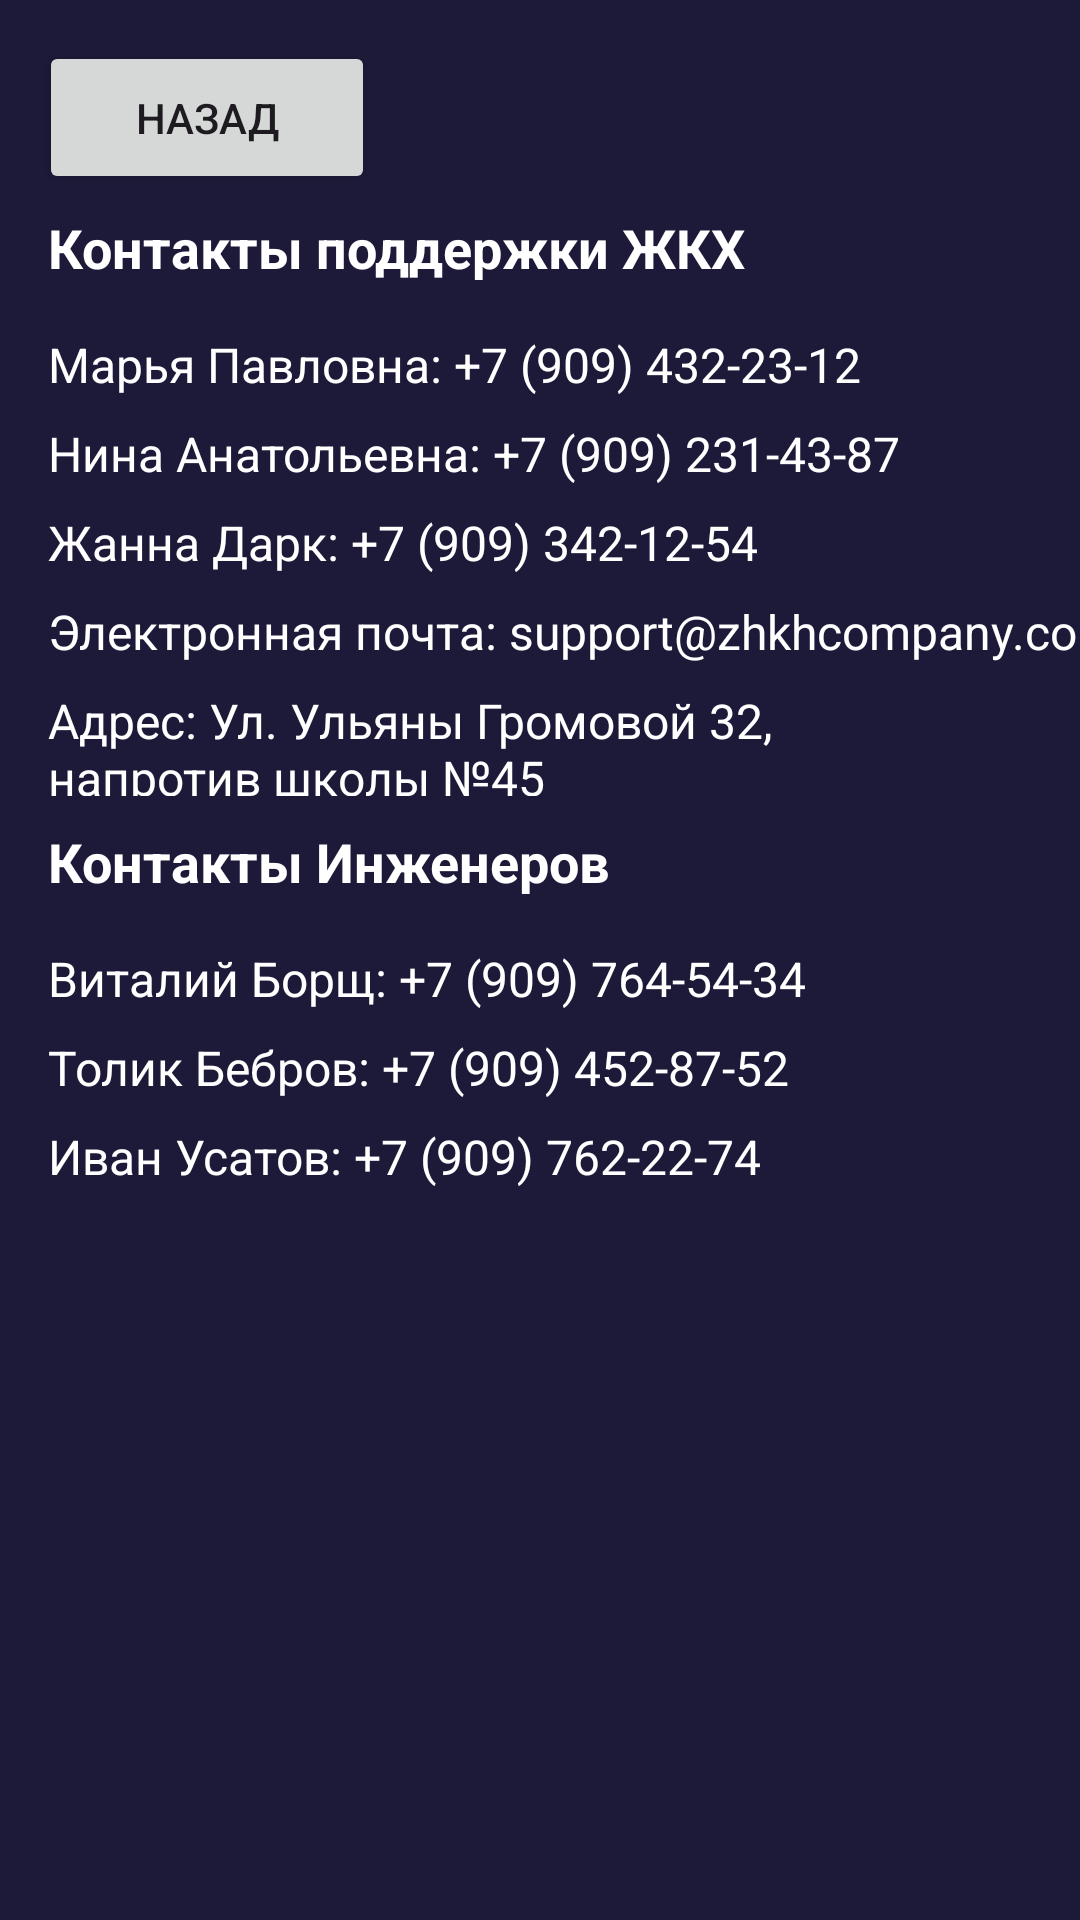

Produce the Android XML layout that renders to this screen, including the resource entries it uses.
<!-- AndroidManifest.xml: application theme Theme.KursovayaFireBase -->
<!-- res/layout/activity_support.xml -->
<?xml version="1.0" encoding="utf-8"?>
<androidx.constraintlayout.widget.ConstraintLayout
    xmlns:android="http://schemas.android.com/apk/res/android"
    xmlns:app="http://schemas.android.com/apk/res-auto"
    xmlns:tools="http://schemas.android.com/tools"
    android:background="@color/DarkPurple"
    android:layout_width="match_parent"

    android:layout_height="match_parent">

    <Button
        android:layout_width="112dp"
        android:layout_height="51dp"
        android:text="Назад"
        android:id="@+id/btnBack"

        app:layout_constraintBottom_toBottomOf="parent"
        app:layout_constraintEnd_toEndOf="parent"
        app:layout_constraintHorizontal_bias="0.053"
        app:layout_constraintStart_toStartOf="parent"
        app:layout_constraintTop_toTopOf="parent"
        app:layout_constraintVertical_bias="0.023" />

    <LinearLayout
        android:layout_width="410dp"
        android:layout_height="243dp"
        android:orientation="vertical"
        android:padding="16dp"

        app:layout_constraintBottom_toBottomOf="parent"
        app:layout_constraintEnd_toEndOf="parent"
        app:layout_constraintHorizontal_bias="0.0"
        app:layout_constraintStart_toStartOf="parent"
        app:layout_constraintTop_toTopOf="parent"
        app:layout_constraintVertical_bias="0.137">

        <TextView
            android:layout_width="wrap_content"
            android:layout_height="wrap_content"
            android:layout_marginBottom="16dp"
            android:textColor="@color/white"
            android:text="Контакты поддержки ЖКХ"
            android:textSize="18sp"
            android:textStyle="bold" />

        <TextView
            android:layout_width="wrap_content"
            android:layout_height="wrap_content"
            android:layout_marginBottom="8dp"
            android:textColor="@color/white"
            android:text="Марья Павловна: +7 (909) 432-23-12"
            android:textSize="16sp" />

        <TextView
            android:layout_width="wrap_content"
            android:layout_height="wrap_content"
            android:layout_marginBottom="8dp"
            android:textColor="@color/white"
            android:text="Нина Анатольевна: +7 (909) 231-43-87"
            android:textSize="16sp" />

        <TextView
            android:layout_width="wrap_content"
            android:layout_height="wrap_content"
            android:layout_marginBottom="8dp"
            android:textColor="@color/white"
            android:text="Жанна Дарк: +7 (909) 342-12-54"
            android:textSize="16sp" />

        <TextView
            android:layout_width="wrap_content"
            android:layout_height="wrap_content"
            android:layout_marginBottom="8dp"
            android:textColor="@color/white"
            android:text="Электронная почта: support@zhkhcompany.com"
            android:textSize="16sp" />

        <TextView
            android:layout_width="246dp"
            android:layout_height="wrap_content"
            android:layout_marginBottom="16dp"
            android:textColor="@color/white"
            android:text="Адрес: Ул. Ульяны Громовой 32, напротив школы №45 "
            android:textSize="16sp" />
    </LinearLayout>

    <LinearLayout
        android:layout_width="412dp"
        android:layout_height="175dp"
        android:orientation="vertical"
        android:padding="16dp"
        app:layout_constraintBottom_toBottomOf="parent"
        app:layout_constraintEnd_toEndOf="parent"
        app:layout_constraintHorizontal_bias="0.0"
        app:layout_constraintStart_toStartOf="parent"
        app:layout_constraintTop_toTopOf="parent"
        app:layout_constraintVertical_bias="0.557">

        <TextView
            android:layout_width="wrap_content"
            android:layout_height="wrap_content"
            android:layout_marginBottom="16dp"
            android:textColor="@color/white"
            android:text="Контакты Инженеров"
            android:textSize="18sp"
            android:textStyle="bold" />


        <TextView
            android:layout_width="wrap_content"
            android:layout_height="wrap_content"
            android:layout_marginBottom="8dp"
            android:textColor="@color/white"
            android:text="Виталий Борщ: +7 (909) 764-54-34"
            android:textSize="16sp" />

        <TextView
            android:layout_width="wrap_content"
            android:layout_height="wrap_content"
            android:layout_marginBottom="8dp"
            android:textColor="@color/white"
            android:text="Толик Бебров: +7 (909) 452-87-52"
            android:textSize="16sp" />

        <TextView
            android:layout_width="wrap_content"
            android:layout_height="wrap_content"
            android:layout_marginBottom="8dp"
            android:textColor="@color/white"
            android:text="Иван Усатов: +7 (909) 762-22-74"
            android:textSize="16sp" />

    </LinearLayout>
</androidx.constraintlayout.widget.ConstraintLayout>
<!-- resources referenced by this layout -->
<resources>
  <color name="DarkPurple">#1D1A39</color>
  <color name="white">#FFFFFFFF</color>
  <style name="Theme.KursovayaFireBase" parent="Base.Theme.KursovayaFireBase" />
  <style name="Base.Theme.KursovayaFireBase" parent="Theme.Material3.DayNight.NoActionBar">
          
          
      </style>
</resources>
